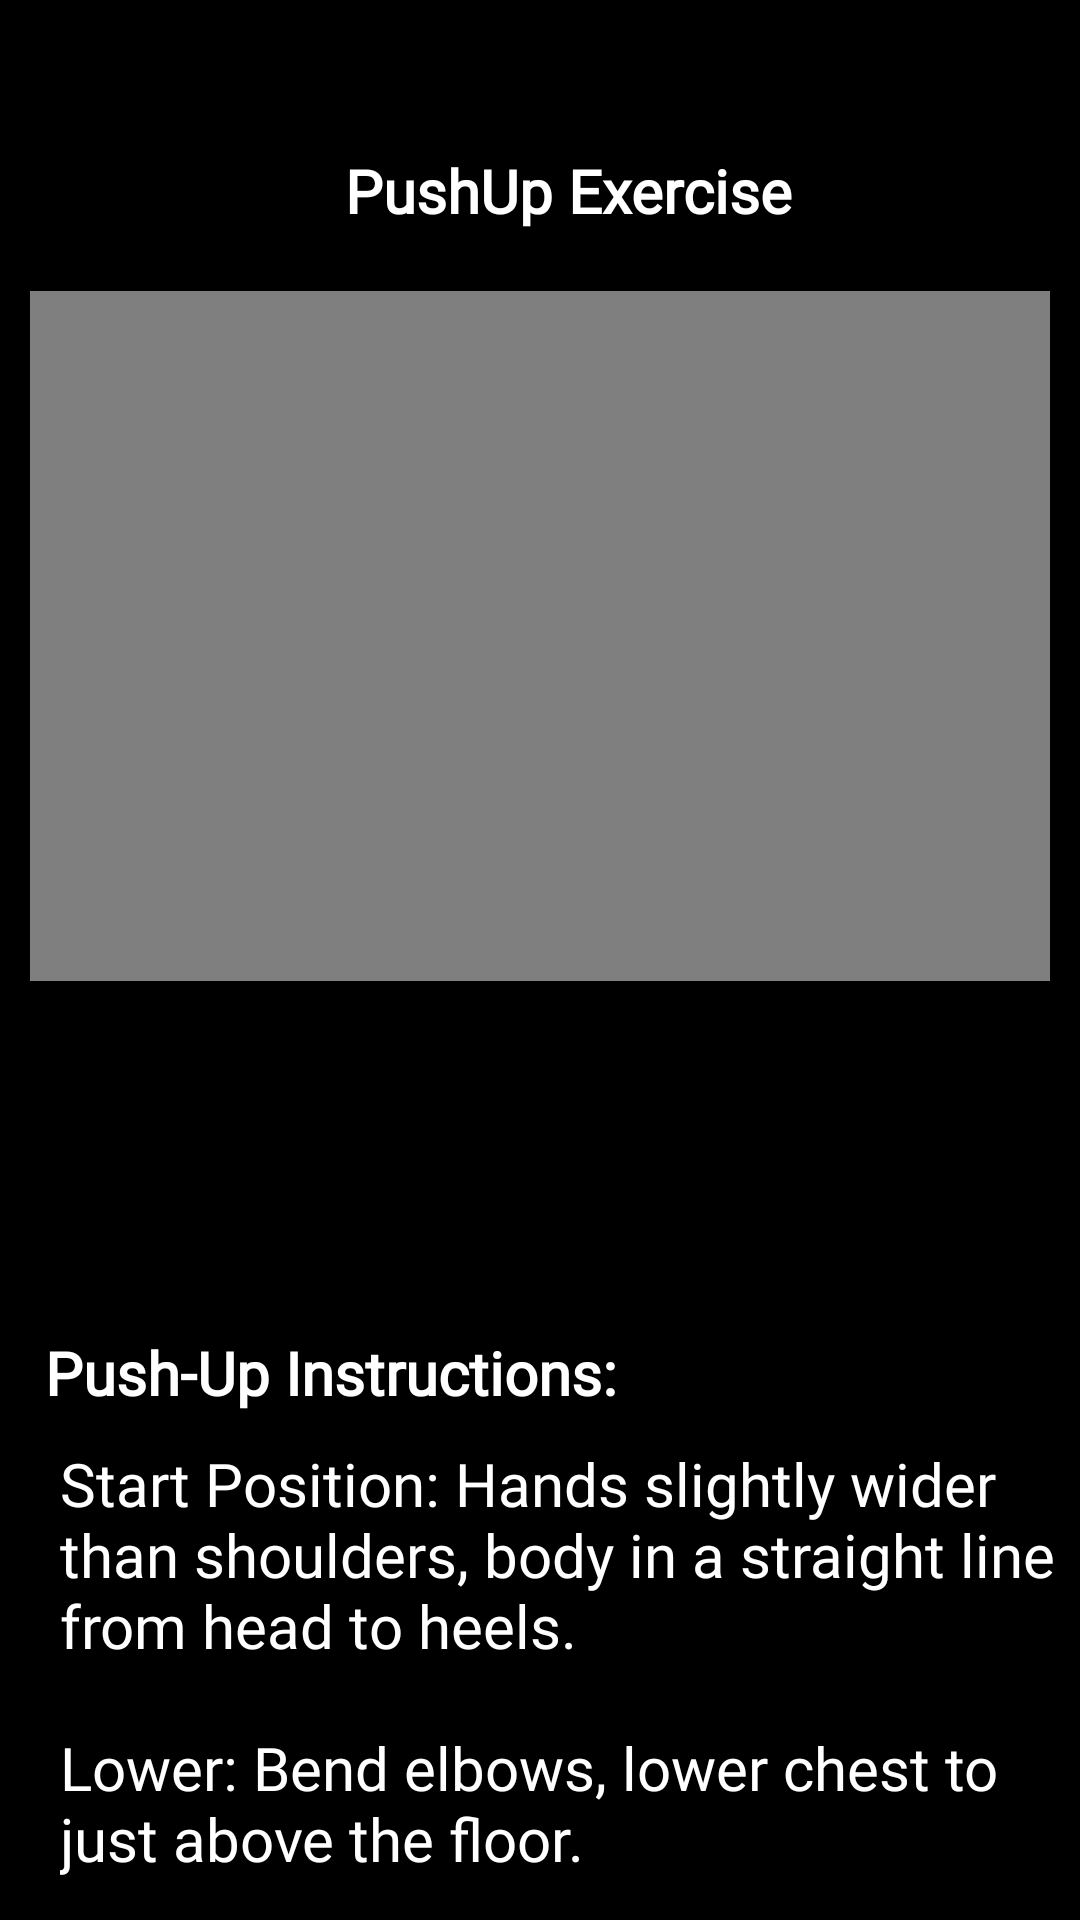

Android layout source for this screen:
<!-- AndroidManifest.xml: application theme Theme.BoltFit_FitnessApp -->
<!-- res/layout/activity_pushup_exercise.xml -->
<?xml version="1.0" encoding="utf-8"?>
<RelativeLayout xmlns:android="http://schemas.android.com/apk/res/android"
    xmlns:app="http://schemas.android.com/apk/res-auto"
    xmlns:tools="http://schemas.android.com/tools"
    android:id="@+id/main"
    android:layout_width="match_parent"
    android:layout_height="match_parent"
    android:background="@color/black"
    tools:context=".Pushup_Exercise">

    <ScrollView
        android:layout_width="match_parent"
        android:layout_height="match_parent">

        <LinearLayout
            android:layout_width="match_parent"
            android:layout_height="wrap_content"
            android:paddingTop="50dp"
            android:orientation="vertical">

            <TextView
                android:layout_width="match_parent"
                android:layout_height="wrap_content"
                android:layout_marginBottom="20dp"
                android:layout_marginStart="115dp"
                android:text="@string/pushup_exercise"
                android:textColor="@color/white"
                android:fontFamily="@font/montserrat_extrabold"
                android:textSize="20sp"
                android:textStyle="bold" />

            <VideoView
                android:id="@+id/pushup_vid"
                android:layout_width="wrap_content"
                android:layout_height="230dp"
                android:layout_marginStart="10dp"
                android:layout_marginEnd="10dp" />


            <Button
                android:id="@+id/pushup_startBtn"
                android:layout_width="182dp"
                android:layout_height="57dp"
                android:layout_marginTop="25dp"
                android:layout_marginStart="115dp"
                android:background="@drawable/btn_bg_white"
                android:text="@string/start"
                android:textSize="17sp"
                android:textStyle="bold"/>

            <TextView
                android:layout_width="match_parent"
                android:layout_height="wrap_content"
                android:layout_marginTop="35dp"
                android:layout_marginStart="15dp"
                android:text="@string/push_up_instructions"
                android:textColor="@color/white"
                android:fontFamily="@font/montserrat_extrabold"
                android:textSize="20sp"
                android:textStyle="bold" />


            <androidx.cardview.widget.CardView
                android:layout_width="match_parent"
                android:layout_height="match_parent"
                app:cardBackgroundColor="@color/black">

                <LinearLayout
                    android:layout_width="wrap_content"
                    android:layout_height="wrap_content"
                    android:layout_marginStart="5dp"
                    android:layout_marginEnd="5dp"
                    android:background="@color/black">

                    <TextView
                        android:layout_width="match_parent"
                        android:layout_height="wrap_content"
                        android:layout_marginStart="15dp"
                        android:layout_marginTop="10dp"
                        android:fontFamily="@font/alata"
                        android:text="@string/push_instruction"
                        android:textColor="@color/white"
                        android:textSize="20sp" />
                </LinearLayout>

            </androidx.cardview.widget.CardView>






        </LinearLayout>
    </ScrollView>

</RelativeLayout>
<!-- resources referenced by this layout -->
<resources>
  <string name="push_instruction">Start Position: Hands slightly wider than shoulders, body in a straight line from head to heels.\n\nLower: Bend elbows, lower chest to just above the floor.\n\nPush Up: Straighten arms, returning to start position.\n\nBreathing: Inhale down, exhale up.\n\nReps: Complete 30 push-ups.</string>
  <string name="push_up_instructions">Push-Up Instructions:</string>
  <string name="pushup_exercise">PushUp Exercise</string>
  <string name="start">Start</string>
  <style name="Theme.BoltFit_FitnessApp" parent="Base.Theme.BoltFit_FitnessApp" />
  <style name="Base.Theme.BoltFit_FitnessApp" parent="Theme.AppCompat.Light.NoActionBar">
          
          
      </style>
  <!-- not gathered from this repository: default colours our renderer supplied (Android Studio template values) -->
  <color name="black">#FF000000</color>
  <color name="white">#FFFFFFFF</color>
</resources>
